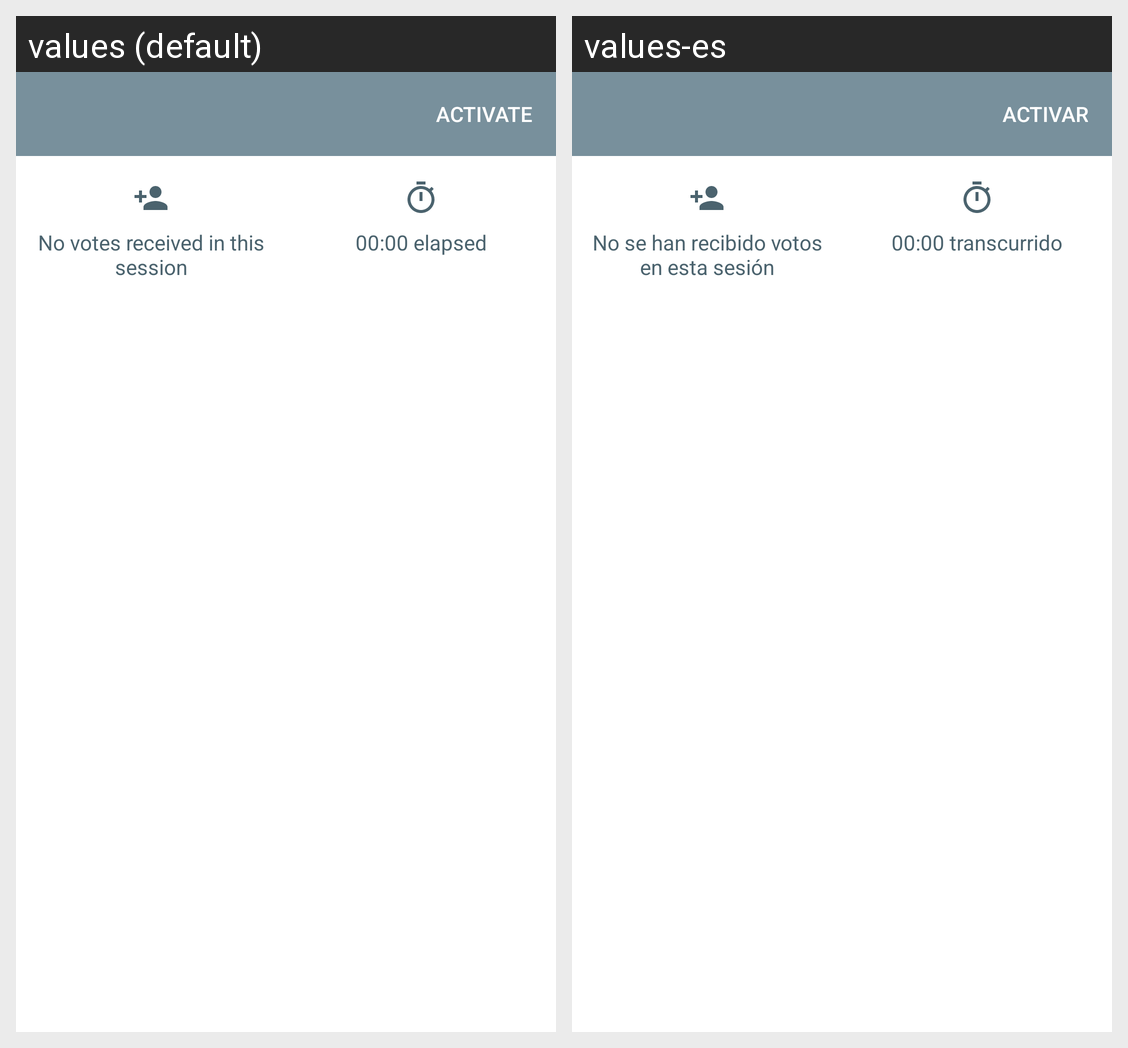

For this localized Android screen grid, give each drawn string resource with its value in every locale shown.
Android screen res/layout/bottomsheet_details.xml rendered under 2 locales, left to right: values (default), values-es. Device: Nexus 5 (rendered at 1080×1920; each locale shown at half size, 540×960, under a caption strip naming it); theme AppTheme.
Strings drawn on this screen, with the default value and each locale's value (text and hints the layout hard-codes, and strings that could not be matched under every locale, appear in the picture but are not listed):

activate
  values: Activate
  values-es: Activar

status_no_votes_received
  values: No votes received in this session
  values-es: No se han recibido votos en esta sesión
